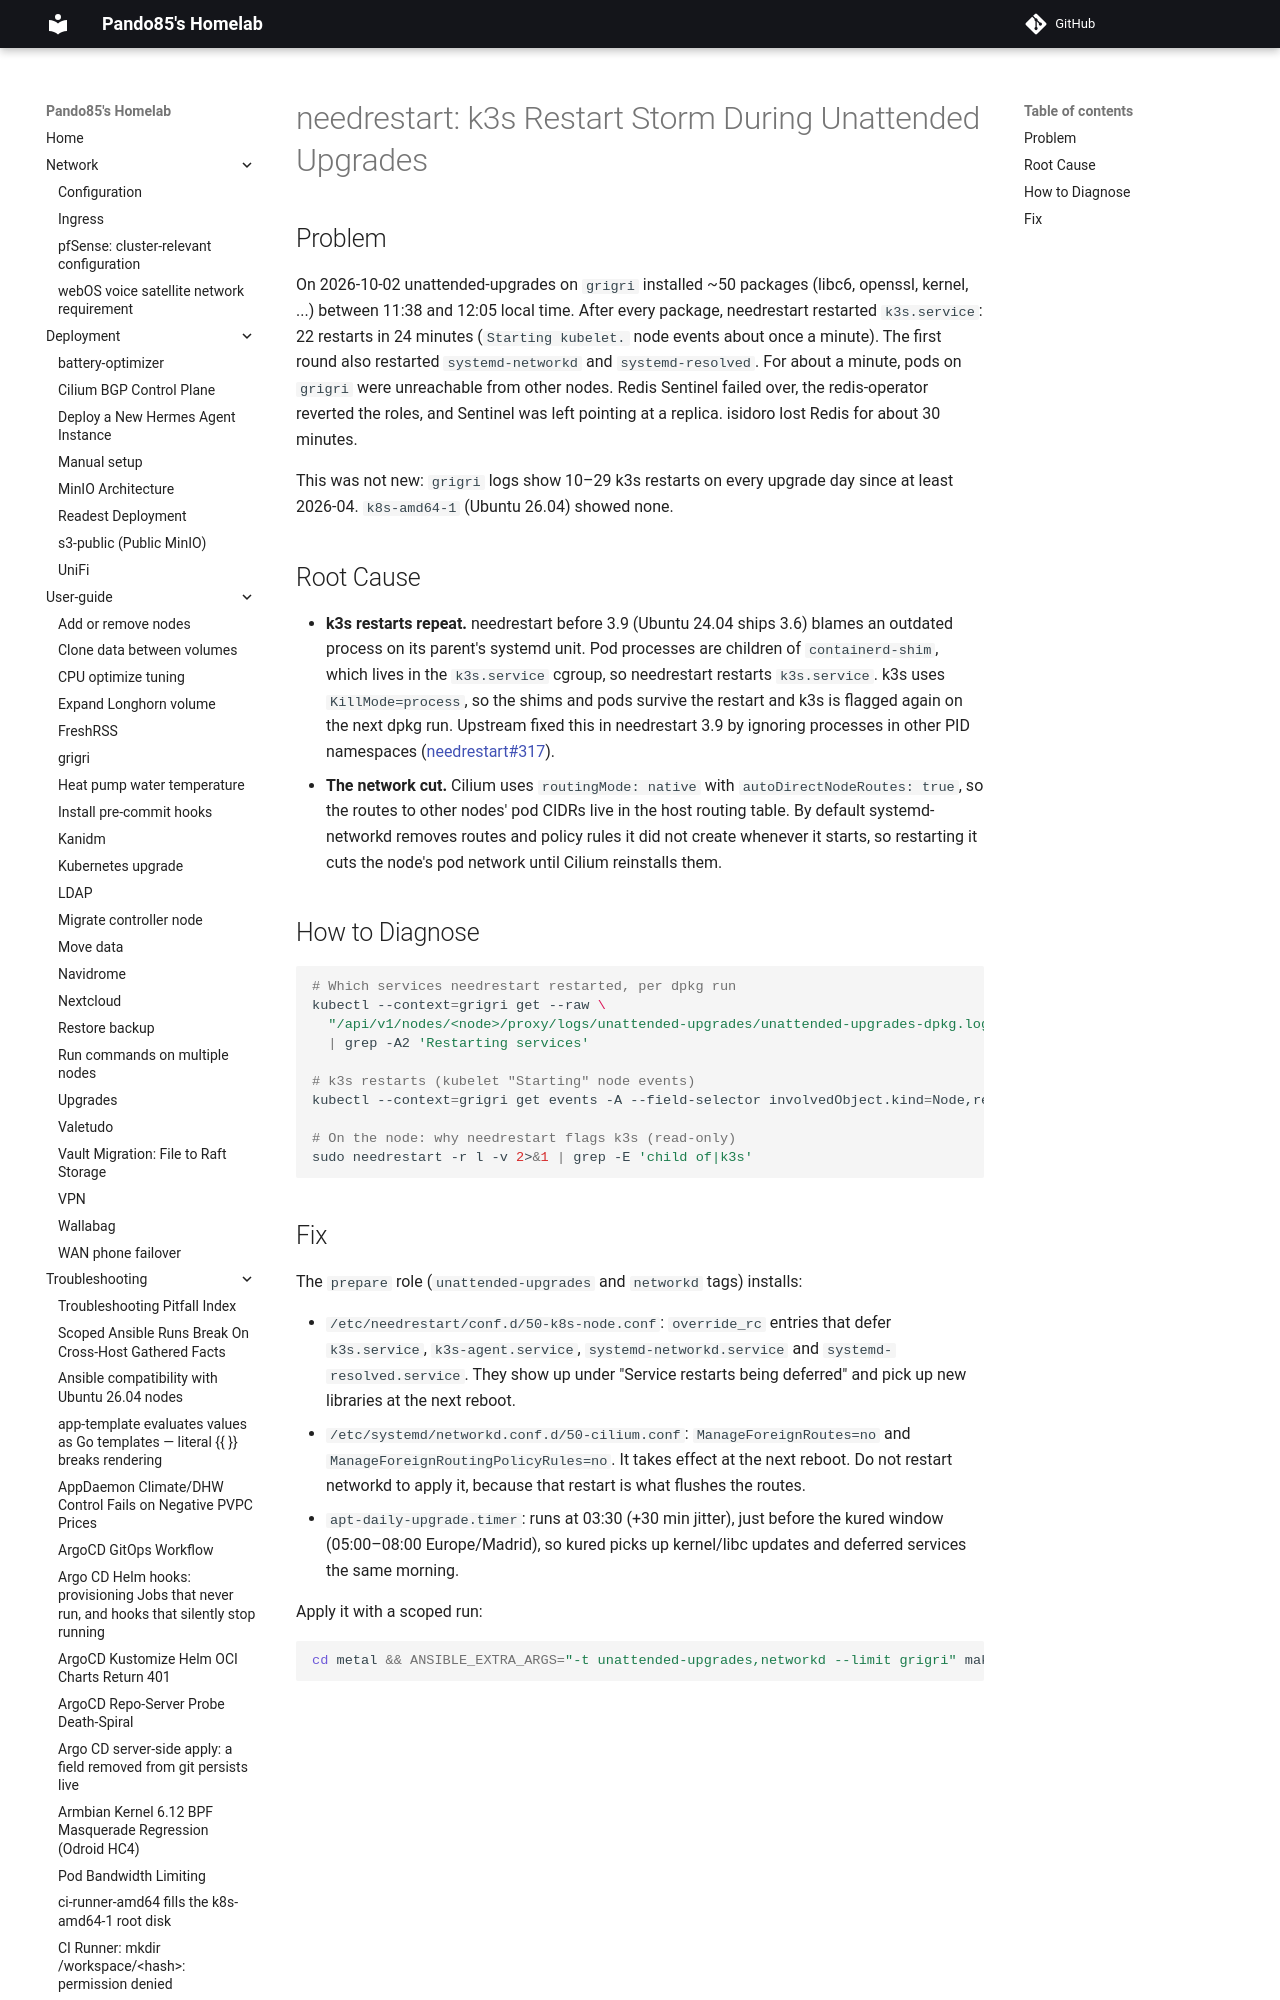

repository: pando85/homelab · page: troubleshooting/needrestart-k3s-restart-storm/index.html · generator: mkdocs

# needrestart: k3s Restart Storm During Unattended Upgrades

## Problem

On 2026-10-02 unattended-upgrades on `grigri` installed ~50 packages (libc6, openssl, kernel, ...)
between 11:38 and 12:05 local time. After every package, needrestart restarted `k3s.service`:
22 restarts in 24 minutes (`Starting kubelet.` node events about once a minute). The first round
also restarted `systemd-networkd` and `systemd-resolved`. For about a minute, pods on `grigri`
were unreachable from other nodes. Redis Sentinel failed over, the redis-operator reverted the
roles, and Sentinel was left pointing at a replica. isidoro lost Redis for about 30 minutes.

This was not new: `grigri` logs show 10–29 k3s restarts on every upgrade day since at least
2026-04. `k8s-amd64-1` (Ubuntu 26.04) showed none.
